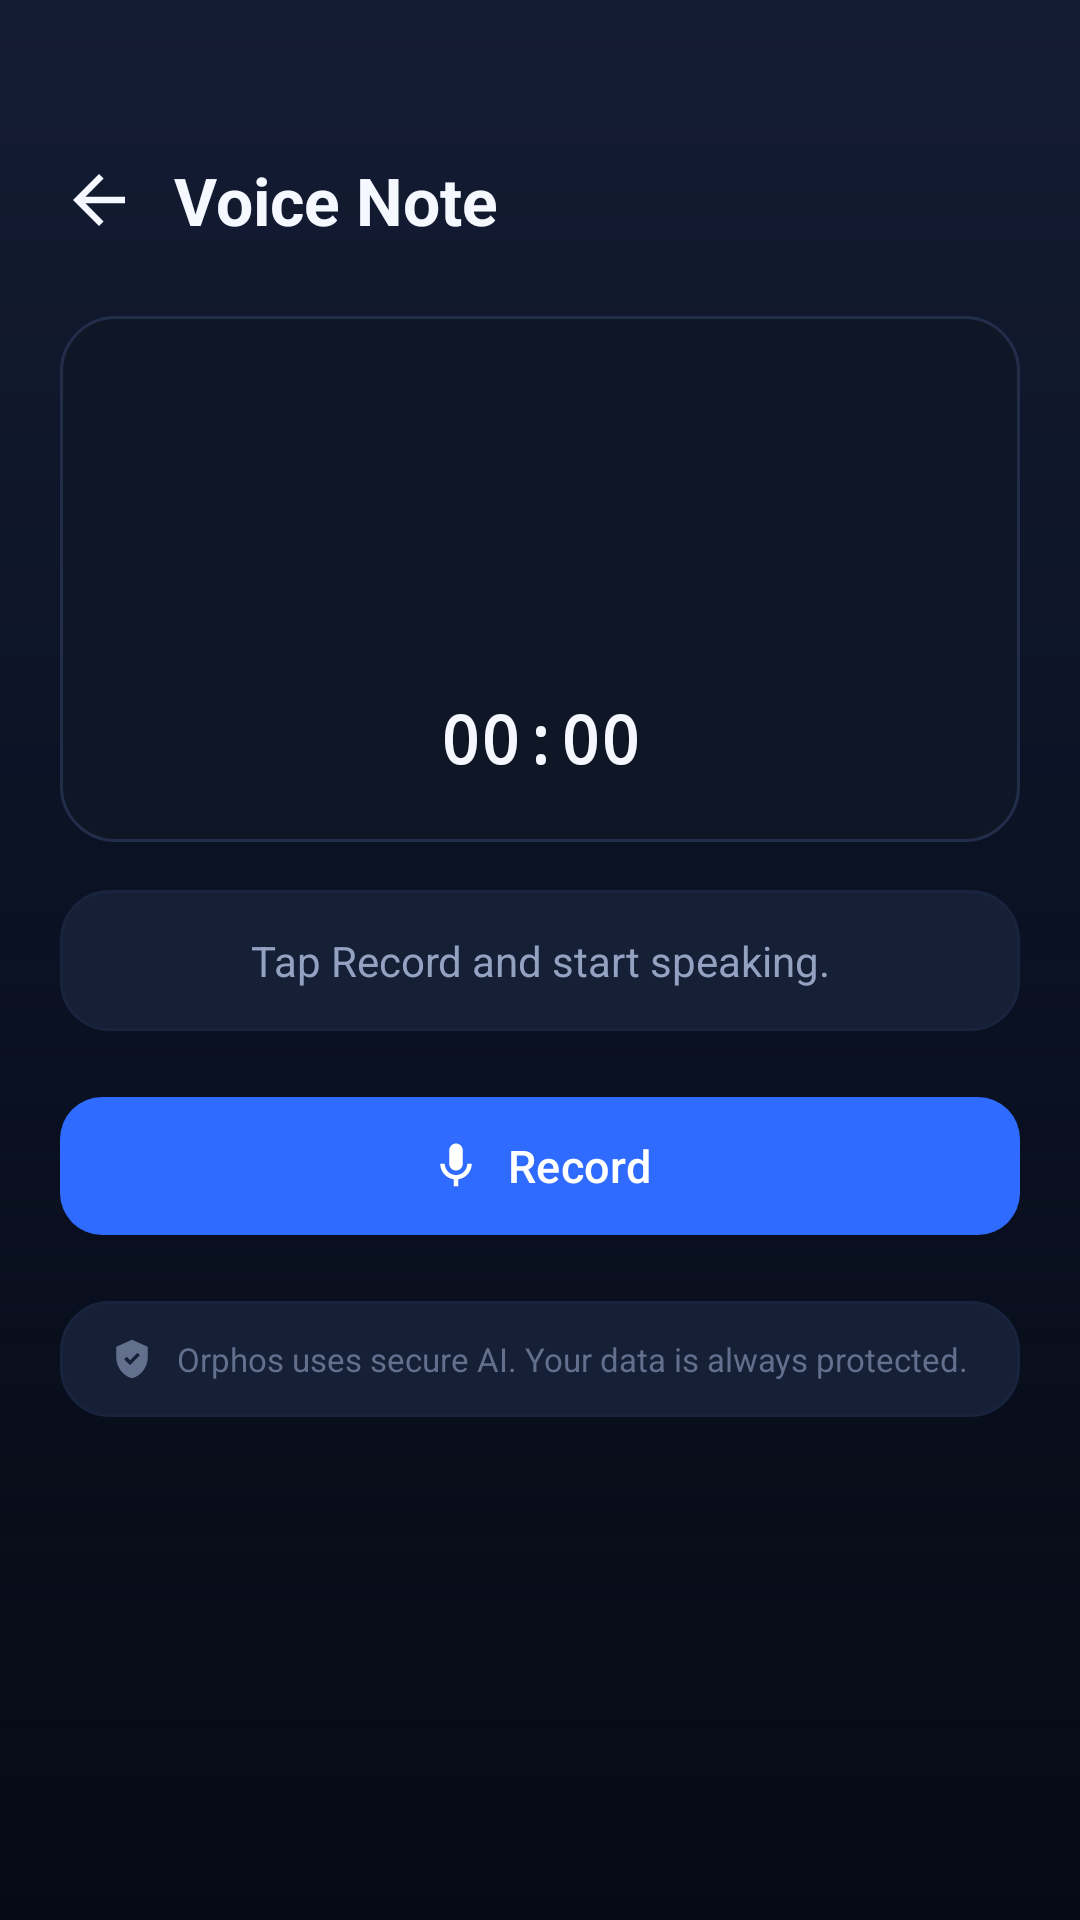

Android layout source for this screen:
<!-- AndroidManifest.xml: application theme Theme.Orphos -->
<!-- res/layout/activity_voice_note.xml -->
<?xml version="1.0" encoding="utf-8"?>
<androidx.core.widget.NestedScrollView xmlns:android="http://schemas.android.com/apk/res/android"
    xmlns:app="http://schemas.android.com/apk/res-auto"
    android:layout_width="match_parent"
    android:layout_height="match_parent"
    android:background="@drawable/bg_screen"
    android:fillViewport="true"
    android:scrollbars="none">

    <LinearLayout
        android:layout_width="match_parent"
        android:layout_height="wrap_content"
        android:orientation="vertical"
        android:paddingHorizontal="20dp"
        android:paddingTop="52dp"
        android:paddingBottom="28dp">

        <LinearLayout
            android:layout_width="match_parent"
            android:layout_height="wrap_content"
            android:gravity="center_vertical"
            android:orientation="horizontal">
            <ImageView
                android:id="@+id/vn_back"
                android:layout_width="26dp"
                android:layout_height="26dp"
                android:background="?attr/selectableItemBackgroundBorderless"
                android:clickable="true"
                android:focusable="true"
                android:src="@drawable/ic_arrow_back"
                app:tint="@color/text" />
            <TextView
                android:layout_width="0dp"
                android:layout_height="wrap_content"
                android:layout_weight="1"
                android:layout_marginStart="12dp"
                android:text="@string/vn_title"
                android:textColor="@color/text"
                android:textSize="22sp"
                android:textStyle="bold" />
        </LinearLayout>

        
        <LinearLayout
            android:id="@+id/vn_card"
            android:layout_width="match_parent"
            android:layout_height="wrap_content"
            android:layout_marginTop="24dp"
            android:background="@drawable/card_bg"
            android:orientation="vertical"
            android:padding="20dp">
            <LinearLayout
                android:id="@+id/vn_wave"
                android:layout_width="match_parent"
                android:layout_height="90dp"
                android:gravity="center"
                android:orientation="horizontal" />
            <TextView
                android:id="@+id/vn_timer"
                android:layout_width="wrap_content"
                android:layout_height="wrap_content"
                android:layout_gravity="center_horizontal"
                android:layout_marginTop="16dp"
                android:fontFamily="monospace"
                android:text="@string/vn_timer"
                android:textColor="@color/text"
                android:textSize="22sp"
                android:textStyle="bold" />
        </LinearLayout>

        
        <TextView
            android:id="@+id/vn_status"
            android:layout_width="match_parent"
            android:layout_height="wrap_content"
            android:layout_marginTop="16dp"
            android:background="@drawable/card_bg_2"
            android:gravity="center"
            android:lineSpacingMultiplier="1.2"
            android:padding="14dp"
            android:text="@string/vn_status_idle"
            android:textColor="@color/text_secondary"
            android:textSize="14sp" />

        <LinearLayout
            android:layout_width="match_parent"
            android:layout_height="wrap_content"
            android:layout_marginTop="18dp"
            android:gravity="center_vertical"
            android:orientation="horizontal">
            <com.google.android.material.button.MaterialButton
                android:id="@+id/vn_record_again"
                style="@style/Widget.Material3.Button.OutlinedButton"
                android:layout_width="wrap_content"
                android:layout_height="54dp"
                android:layout_marginEnd="12dp"
                android:text="@string/vn_record_again"
                android:textColor="@color/link"
                android:textSize="15sp"
                android:visibility="gone"
                app:cornerRadius="14dp"
                app:strokeColor="@color/border" />
            
            <com.google.android.material.button.MaterialButton
                android:id="@+id/vn_cancel"
                style="@style/Widget.Material3.Button.OutlinedButton"
                android:layout_width="wrap_content"
                android:layout_height="54dp"
                android:layout_marginEnd="8dp"
                android:paddingHorizontal="14dp"
                android:text="@string/cancel"
                android:textColor="@color/red"
                android:textSize="15sp"
                android:visibility="gone"
                app:cornerRadius="14dp"
                app:strokeColor="@color/border" />
            <com.google.android.material.button.MaterialButton
                android:id="@+id/vn_pause"
                style="@style/Widget.Material3.Button.OutlinedButton"
                android:layout_width="wrap_content"
                android:layout_height="54dp"
                android:layout_marginEnd="8dp"
                android:paddingHorizontal="14dp"
                android:text="@string/vn_pause"
                android:textColor="@color/link"
                android:textSize="15sp"
                android:visibility="gone"
                app:cornerRadius="14dp"
                app:icon="@drawable/ic_pause"
                app:iconTint="@color/link"
                app:strokeColor="@color/border" />
            <com.google.android.material.button.MaterialButton
                android:id="@+id/vn_primary"
                android:layout_width="0dp"
                android:layout_height="54dp"
                android:layout_weight="1"
                android:text="@string/vn_record"
                android:textSize="15sp"
                app:backgroundTint="@color/primary"
                app:cornerRadius="14dp"
                app:icon="@drawable/ic_mic"
                app:iconGravity="textStart"
                app:iconTint="@color/on_primary" />
        </LinearLayout>

        <LinearLayout
            android:layout_width="match_parent"
            android:layout_height="wrap_content"
            android:layout_marginTop="18dp"
            android:background="@drawable/card_bg_2"
            android:gravity="center"
            android:orientation="horizontal"
            android:padding="12dp">
            <ImageView
                android:layout_width="14dp"
                android:layout_height="14dp"
                android:src="@drawable/ic_shield"
                app:tint="@color/text_muted" />
            <TextView
                android:layout_width="wrap_content"
                android:layout_height="wrap_content"
                android:layout_marginStart="8dp"
                android:text="@string/ask_secure"
                android:textColor="@color/text_muted"
                android:textSize="11sp" />
        </LinearLayout>
    </LinearLayout>
</androidx.core.widget.NestedScrollView>
<!-- resources referenced by this layout -->
<resources>
  <color name="border">#212D49</color>
  <color name="link">#4F8CFF</color>
  <color name="on_primary">#FFFFFF</color>
  <color name="primary">#2F6BFF</color>
  <color name="red">#F0524B</color>
  <color name="text">#F5F8FF</color>
  <color name="text_muted">#63708D</color>
  <color name="text_secondary">#94A2C2</color>
  <!-- drawable bg_screen (drawable) -->
  <?xml version="1.0" encoding="utf-8"?>
  <layer-list xmlns:android="http://schemas.android.com/apk/res/android">
      <item>
          <shape android:shape="rectangle">
              <solid android:color="@color/bg" />
          </shape>
      </item>
      <item android:gravity="top">
          <shape android:shape="rectangle">
              <gradient
                  android:angle="270"
                  android:startColor="#141C34"
                  android:centerColor="#0A1122"
                  android:endColor="#00060A14"
                  android:type="linear" />
          </shape>
      </item>
  </layer-list>
  <!-- drawable card_bg (drawable) -->
  <?xml version="1.0" encoding="utf-8"?>
  <shape xmlns:android="http://schemas.android.com/apk/res/android" android:shape="rectangle">
      <corners android:radius="18dp" />
      <solid android:color="@color/surface" />
      <stroke android:width="1dp" android:color="@color/border" />
  </shape>
  <!-- drawable card_bg_2 (drawable) -->
  <?xml version="1.0" encoding="utf-8"?>
  <shape xmlns:android="http://schemas.android.com/apk/res/android" android:shape="rectangle">
      <corners android:radius="16dp" />
      <solid android:color="@color/surface_2" />
      <stroke android:width="1dp" android:color="@color/border_soft" />
  </shape>
  <!-- drawable ic_arrow_back (drawable) -->
  <vector xmlns:android="http://schemas.android.com/apk/res/android"
      android:width="24dp" android:height="24dp"
      android:viewportWidth="24" android:viewportHeight="24"
      android:tint="?attr/colorOnSurface">
      <path android:fillColor="#FF000000"
          android:pathData="M20,11H7.83l5.59,-5.59L12,4l-8,8 8,8 1.41,-1.41L7.83,13H20v-2z" />
  </vector>
  <!-- drawable ic_mic (drawable) -->
  <vector xmlns:android="http://schemas.android.com/apk/res/android"
      android:width="24dp" android:height="24dp"
      android:viewportWidth="24" android:viewportHeight="24">
      <path android:fillColor="#FF000000"
          android:pathData="M12,14c1.66,0 3,-1.34 3,-3V5c0,-1.66 -1.34,-3 -3,-3S9,3.34 9,5v6c0,1.66 1.34,3 3,3zM17,11c0,2.76 -2.24,5 -5,5s-5,-2.24 -5,-5H5c0,3.53 2.61,6.43 6,6.92V21h2v-3.08c3.39,-0.49 6,-3.39 6,-6.92h-2z" />
  </vector>
  <!-- drawable ic_shield (drawable) -->
  <?xml version="1.0" encoding="utf-8"?>
  <vector xmlns:android="http://schemas.android.com/apk/res/android"
      android:width="24dp"
      android:height="24dp"
      android:viewportWidth="24"
      android:viewportHeight="24"
      android:tint="@color/text_muted">
      <path
          android:fillColor="@android:color/white"
          android:pathData="M12,1L3,5v6c0,5.55 3.84,10.74 9,12c5.16,-1.26 9,-6.45 9,-12V5L12,1zM10.9,15.5l-3.4,-3.4l1.4,-1.4l2,2l4.2,-4.2l1.4,1.4L10.9,15.5z" />
  </vector>
  <string name="ask_secure">Orphos uses secure AI. Your data is always protected.</string>
  <string name="cancel">Cancel</string>
  <string name="vn_pause">Pause</string>
  <string name="vn_record">Record</string>
  <string name="vn_record_again">Record again</string>
  <string name="vn_status_idle">Tap Record and start speaking.</string>
  <string name="vn_timer">00:00</string>
  <string name="vn_title">Voice Note</string>
  <color name="bg">#060A14</color>
  <color name="surface">#0F1626</color>
  <color name="surface_2">#151F35</color>
  <color name="border_soft">#18233D</color>
  <color name="md_primary_container_light">#14213F</color>
  <color name="md_on_primary_container_light">#CFE0FF</color>
  <color name="brand_purple">#9B6BFF</color>
  <color name="md_on_secondary_container_light">#AAC0EC</color>
  <color name="green">#2FD08A</color>
  <color name="surface_3">#1B2742</color>
</resources>
